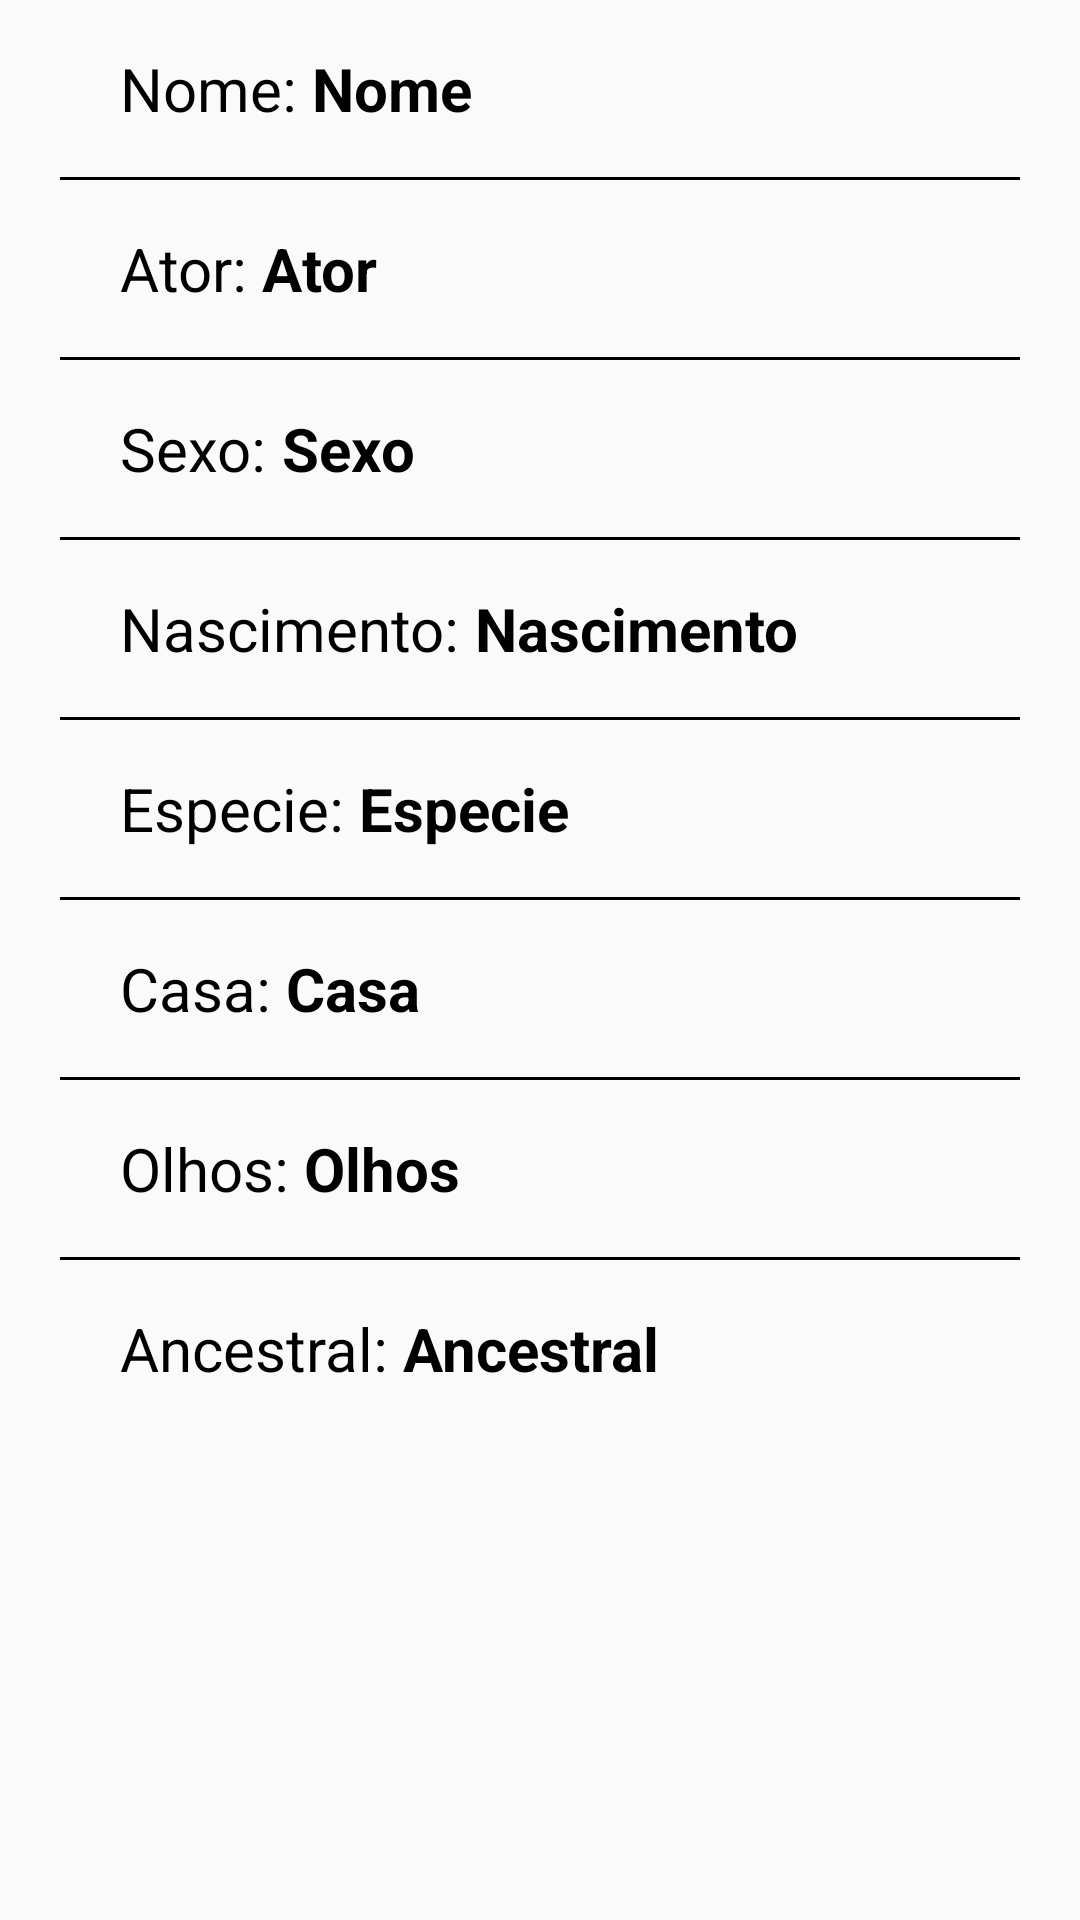

Here is an Android app screen rendered from its layout file. Give the layout XML and the strings, colors and styles it references.
<!-- AndroidManifest.xml: application theme Theme.DataApi -->
<!-- res/layout/recycler_profile.xml -->
<?xml version="1.0" encoding="utf-8"?>
<androidx.constraintlayout.widget.ConstraintLayout
    xmlns:android="http://schemas.android.com/apk/res/android"
    xmlns:app="http://schemas.android.com/apk/res-auto"
    xmlns:tools="http://schemas.android.com/tools"
    android:id="@+id/toolbar_points"
    android:layout_width="match_parent"
    android:layout_height="match_parent">

    <TextView
        android:id="@+id/text_name_1"
        android:layout_width="wrap_content"
        android:layout_height="wrap_content"
        android:layout_marginStart="40dp"
        android:layout_marginTop="16dp"
        android:text="Nome: "
        android:textColor="@color/black"
        android:textSize="20sp"
        app:layout_constraintStart_toStartOf="parent"
        app:layout_constraintTop_toTopOf="parent"
        tools:ignore="MissingConstraints" />

    <TextView
        android:id="@+id/text_name"
        android:layout_width="wrap_content"
        android:layout_height="wrap_content"
        android:layout_marginTop="16dp"
        android:text="Nome"
        android:textColor="@color/black"
        android:textSize="20sp"
        android:textStyle="bold"
        app:layout_constraintStart_toEndOf="@+id/text_name_1"
        app:layout_constraintTop_toTopOf="parent"
        tools:ignore="MissingConstraints" />

    <androidx.appcompat.widget.Toolbar
        android:id="@+id/toolbar2"
        android:layout_width="match_parent"
        android:layout_height="1dp"
        android:layout_marginStart="20dp"
        android:layout_marginTop="16dp"
        android:layout_marginEnd="20dp"
        android:background="@color/black"
        app:layout_constraintEnd_toEndOf="parent"
        app:layout_constraintHorizontal_bias="0.0"
        app:layout_constraintStart_toStartOf="parent"
        app:layout_constraintTop_toBottomOf="@+id/text_name" />

    <TextView
        android:id="@+id/text_actor_1"
        android:layout_width="wrap_content"
        android:layout_height="wrap_content"
        android:layout_marginStart="40dp"
        android:layout_marginTop="16dp"
        android:text="Ator: "
        android:textColor="@color/black"
        android:textSize="20sp"
        app:layout_constraintStart_toStartOf="parent"
        app:layout_constraintTop_toBottomOf="@+id/toolbar2"
        tools:ignore="MissingConstraints" />

    <TextView
        android:id="@+id/text_actor"
        android:layout_width="wrap_content"
        android:layout_height="wrap_content"
        android:layout_marginTop="16dp"
        android:text="Ator"
        android:textColor="@color/black"
        android:textSize="20sp"
        android:textStyle="bold"
        app:layout_constraintStart_toEndOf="@+id/text_actor_1"
        app:layout_constraintTop_toBottomOf="@+id/toolbar2"
        tools:ignore="MissingConstraints" />

    <androidx.appcompat.widget.Toolbar
        android:id="@+id/toolbar3"
        android:layout_width="match_parent"
        android:layout_height="1dp"
        android:layout_marginStart="20dp"
        android:layout_marginTop="16dp"
        android:layout_marginEnd="20dp"
        android:background="@color/black"
        app:layout_constraintEnd_toEndOf="parent"
        app:layout_constraintHorizontal_bias="0.0"
        app:layout_constraintStart_toStartOf="parent"
        app:layout_constraintTop_toBottomOf="@+id/text_actor" />

    <TextView
        android:id="@+id/text_sexo_1"
        android:layout_width="wrap_content"
        android:layout_height="wrap_content"
        android:layout_marginStart="40dp"
        android:layout_marginTop="16dp"
        android:text="Sexo: "
        android:textColor="@color/black"
        android:textSize="20sp"
        app:layout_constraintStart_toStartOf="parent"
        app:layout_constraintTop_toBottomOf="@+id/toolbar3"
        tools:ignore="MissingConstraints" />

    <TextView
        android:id="@+id/text_sexo"
        android:layout_width="wrap_content"
        android:layout_height="wrap_content"
        android:layout_marginTop="16dp"
        android:text="Sexo"
        android:textColor="@color/black"
        android:textSize="20sp"
        android:textStyle="bold"
        app:layout_constraintStart_toEndOf="@+id/text_sexo_1"
        app:layout_constraintTop_toBottomOf="@+id/toolbar3"
        tools:ignore="MissingConstraints" />

    <androidx.appcompat.widget.Toolbar
        android:id="@+id/toolbar4"
        android:layout_width="match_parent"
        android:layout_height="1dp"
        android:layout_marginStart="20dp"
        android:layout_marginTop="16dp"
        android:layout_marginEnd="20dp"
        android:background="@color/black"
        app:layout_constraintEnd_toEndOf="parent"
        app:layout_constraintHorizontal_bias="0.0"
        app:layout_constraintStart_toStartOf="parent"
        app:layout_constraintTop_toBottomOf="@+id/text_sexo" />

    <TextView
        android:id="@+id/text_birth_1"
        android:layout_width="wrap_content"
        android:layout_height="wrap_content"
        android:layout_marginStart="40dp"
        android:layout_marginTop="16dp"
        android:text="Nascimento: "
        android:textColor="@color/black"
        android:textSize="20sp"
        app:layout_constraintStart_toStartOf="parent"
        app:layout_constraintTop_toBottomOf="@+id/toolbar4"
        tools:ignore="MissingConstraints" />

    <TextView
        android:id="@+id/text_birth"
        android:layout_width="wrap_content"
        android:layout_height="wrap_content"
        android:layout_marginTop="16dp"
        android:text="Nascimento"
        android:textColor="@color/black"
        android:textSize="20sp"
        android:textStyle="bold"
        app:layout_constraintStart_toEndOf="@+id/text_birth_1"
        app:layout_constraintTop_toBottomOf="@+id/toolbar4"
        tools:ignore="MissingConstraints" />

    <androidx.appcompat.widget.Toolbar
        android:id="@+id/toolbar5"
        android:layout_width="match_parent"
        android:layout_height="1dp"
        android:layout_marginStart="20dp"
        android:layout_marginTop="16dp"
        android:layout_marginEnd="20dp"
        android:background="@color/black"
        app:layout_constraintEnd_toEndOf="parent"
        app:layout_constraintHorizontal_bias="0.0"
        app:layout_constraintStart_toStartOf="parent"
        app:layout_constraintTop_toBottomOf="@+id/text_birth" />

    <TextView
        android:id="@+id/text_species_1"
        android:layout_width="wrap_content"
        android:layout_height="wrap_content"
        android:layout_marginStart="40dp"
        android:layout_marginTop="16dp"
        android:text="Especie: "
        android:textColor="@color/black"
        android:textSize="20sp"
        app:layout_constraintStart_toStartOf="parent"
        app:layout_constraintTop_toBottomOf="@+id/toolbar5"
        tools:ignore="MissingConstraints" />

    <TextView
        android:id="@+id/text_species"
        android:layout_width="wrap_content"
        android:layout_height="wrap_content"
        android:layout_marginTop="16dp"
        android:text="Especie"
        android:textColor="@color/black"
        android:textSize="20sp"
        android:textStyle="bold"
        app:layout_constraintStart_toEndOf="@+id/text_species_1"
        app:layout_constraintTop_toBottomOf="@+id/toolbar5"
        tools:ignore="MissingConstraints" />

    <androidx.appcompat.widget.Toolbar
        android:id="@+id/toolbar6"
        android:layout_width="match_parent"
        android:layout_height="1dp"
        android:layout_marginStart="20dp"
        android:layout_marginTop="16dp"
        android:layout_marginEnd="20dp"
        android:background="@color/black"
        app:layout_constraintEnd_toEndOf="parent"
        app:layout_constraintHorizontal_bias="0.0"
        app:layout_constraintStart_toStartOf="parent"
        app:layout_constraintTop_toBottomOf="@+id/text_species" />

    <TextView
        android:id="@+id/text_house_1"
        android:layout_width="wrap_content"
        android:layout_height="wrap_content"
        android:layout_marginStart="40dp"
        android:layout_marginTop="16dp"
        android:text="Casa: "
        android:textColor="@color/black"
        android:textSize="20sp"
        app:layout_constraintStart_toStartOf="parent"
        app:layout_constraintTop_toBottomOf="@+id/toolbar6"
        tools:ignore="MissingConstraints" />

    <TextView
        android:id="@+id/text_house"
        android:layout_width="wrap_content"
        android:layout_height="wrap_content"
        android:layout_marginTop="16dp"
        android:text="Casa"
        android:textColor="@color/black"
        android:textSize="20sp"
        android:textStyle="bold"
        app:layout_constraintStart_toEndOf="@+id/text_house_1"
        app:layout_constraintTop_toBottomOf="@+id/toolbar6"
        tools:ignore="MissingConstraints" />

    <androidx.appcompat.widget.Toolbar
        android:id="@+id/toolbar7"
        android:layout_width="match_parent"
        android:layout_height="1dp"
        android:layout_marginStart="20dp"
        android:layout_marginTop="16dp"
        android:layout_marginEnd="20dp"
        android:background="@color/black"
        app:layout_constraintEnd_toEndOf="parent"
        app:layout_constraintHorizontal_bias="0.0"
        app:layout_constraintStart_toStartOf="parent"
        app:layout_constraintTop_toBottomOf="@+id/text_house" />

    <TextView
        android:id="@+id/text_ancestry_1"
        android:layout_width="wrap_content"
        android:layout_height="wrap_content"
        android:layout_marginStart="40dp"
        android:layout_marginTop="16dp"
        android:text="Ancestral: "
        android:textColor="@color/black"
        android:textSize="20sp"
        app:layout_constraintStart_toStartOf="parent"
        app:layout_constraintTop_toBottomOf="@+id/toolbar8"
        tools:ignore="MissingConstraints" />

    <TextView
        android:id="@+id/text_ancestry"
        android:layout_width="wrap_content"
        android:layout_height="wrap_content"
        android:layout_marginTop="16dp"
        android:text="Ancestral"
        android:textColor="@color/black"
        android:textSize="20sp"
        android:textStyle="bold"
        app:layout_constraintStart_toEndOf="@+id/text_ancestry_1"
        app:layout_constraintTop_toBottomOf="@+id/toolbar8"
        tools:ignore="MissingConstraints" />

    <androidx.appcompat.widget.Toolbar
        android:id="@+id/toolbar8"
        android:layout_width="match_parent"
        android:layout_height="1dp"
        android:layout_marginStart="20dp"
        android:layout_marginTop="16dp"
        android:layout_marginEnd="20dp"
        android:background="@color/black"
        app:layout_constraintEnd_toEndOf="parent"
        app:layout_constraintHorizontal_bias="0.0"
        app:layout_constraintStart_toStartOf="parent"
        app:layout_constraintTop_toBottomOf="@+id/text_eye" />

    <TextView
        android:id="@+id/text_eye_1"
        android:layout_width="wrap_content"
        android:layout_height="wrap_content"
        android:layout_marginStart="40dp"
        android:layout_marginTop="16dp"
        android:text="Olhos: "
        android:textColor="@color/black"
        android:textSize="20sp"
        app:layout_constraintStart_toStartOf="parent"
        app:layout_constraintTop_toBottomOf="@+id/toolbar7"
        tools:ignore="MissingConstraints" />

    <TextView
        android:id="@+id/text_eye"
        android:layout_width="wrap_content"
        android:layout_height="wrap_content"
        android:layout_marginTop="16dp"
        android:text="Olhos"
        android:textColor="@color/black"
        android:textSize="20sp"
        android:textStyle="bold"
        app:layout_constraintStart_toEndOf="@+id/text_eye_1"
        app:layout_constraintTop_toBottomOf="@+id/toolbar7"
        tools:ignore="MissingConstraints" />

</androidx.constraintlayout.widget.ConstraintLayout>
<!-- resources referenced by this layout -->
<resources>
  <color name="black">#FF000000</color>
  <style name="Theme.DataApi" parent="Theme.AppCompat.Light.NoActionBar">
          
          <item name="colorPrimary">#434357</item>
          <item name="colorPrimaryVariant">#434357</item>
          <item name="colorOnPrimary">@color/white</item>
          
          <item name="colorSecondary">@color/teal_200</item>
          <item name="colorSecondaryVariant">@color/teal_700</item>
          <item name="colorOnSecondary">#434357</item>
          
          <item name="android:statusBarColor" tools:targetApi="l">?attr/colorPrimaryVariant</item>
          
      </style>
  <color name="white">#FFFFFFFF</color>
  <color name="teal_200">#FF03DAC5</color>
  <color name="teal_700">#FF018786</color>
</resources>
